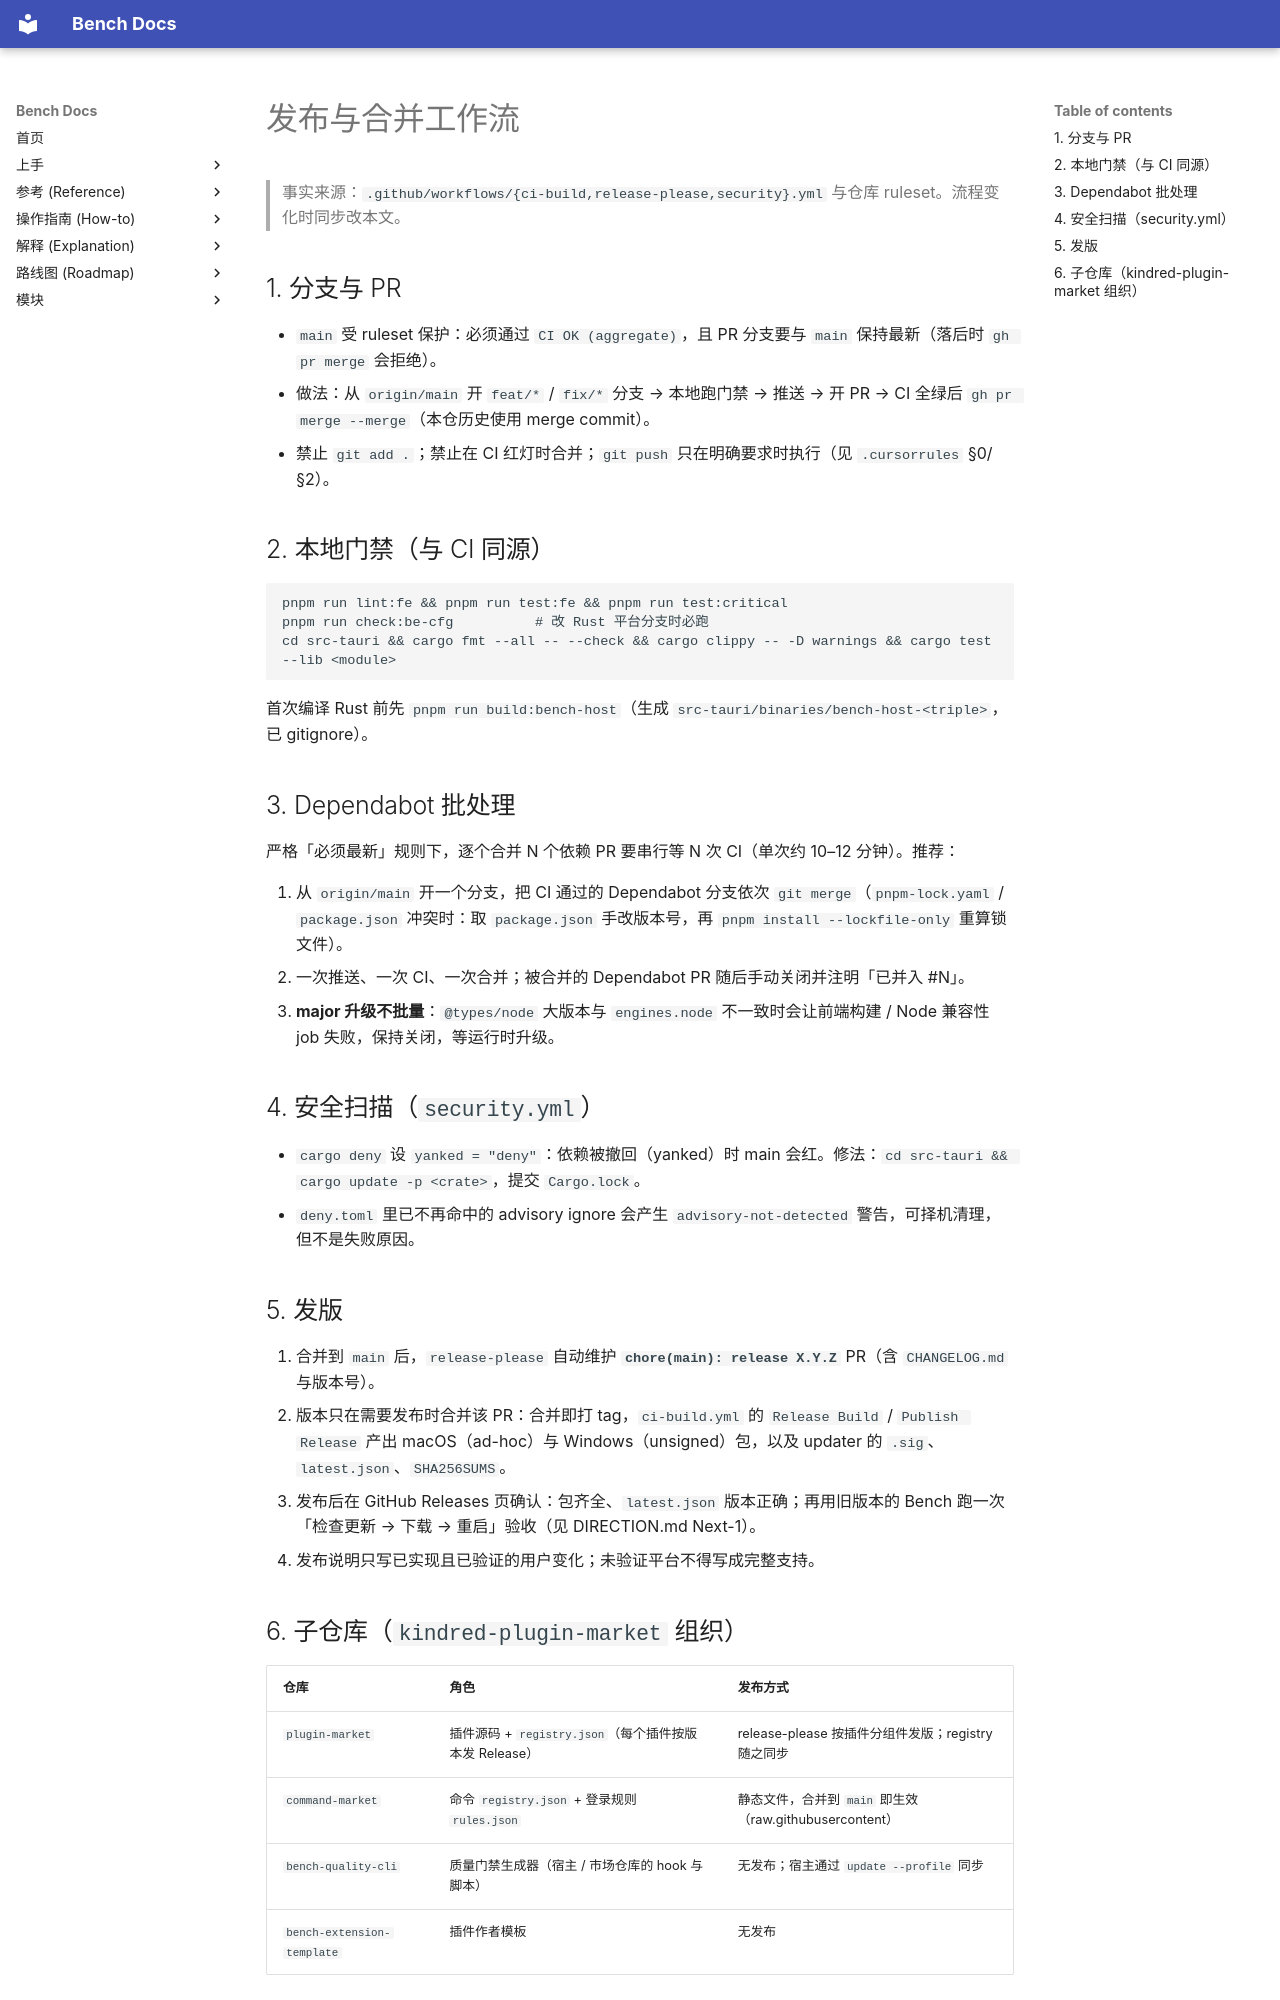

repository: indredK/bench · page: how-to/release-workflow/index.html · generator: mkdocs

# 发布与合并工作流

> 事实来源：`.github/workflows/{ci-build,release-please,security}.yml` 与仓库 ruleset。流程变化时同步改本文。

## 1. 分支与 PR

- `main` 受 ruleset 保护：必须通过 `CI OK (aggregate)`，且 PR 分支要与 `main` 保持最新（落后时 `gh pr merge` 会拒绝）。
- 做法：从 `origin/main` 开 `feat/*` / `fix/*` 分支 → 本地跑门禁 → 推送 → 开 PR → CI 全绿后 `gh pr merge --merge`（本仓历史使用 merge commit）。
- 禁止 `git add .`；禁止在 CI 红灯时合并；`git push` 只在明确要求时执行（见 `.cursorrules` §0/§2）。

## 2. 本地门禁（与 CI 同源）

```bash
pnpm run lint:fe && pnpm run test:fe && pnpm run test:critical
pnpm run check:be-cfg          # 改 Rust 平台分支时必跑
cd src-tauri && cargo fmt --all -- --check && cargo clippy -- -D warnings && cargo test --lib <module>
```

首次编译 Rust 前先 `pnpm run build:bench-host`（生成 `src-tauri/binaries/bench-host-<triple>`，已 gitignore）。

## 3. Dependabot 批处理

严格「必须最新」规则下，逐个合并 N 个依赖 PR 要串行等 N 次 CI（单次约 10–12 分钟）。推荐：

1. 从 `origin/main` 开一个分支，把 CI 通过的 Dependabot 分支依次 `git merge`（`pnpm-lock.yaml` / `package.json` 冲突时：取 `package.json` 手改版本号，再 `pnpm install --lockfile-only` 重算锁文件）。
2. 一次推送、一次 CI、一次合并；被合并的 Dependabot PR 随后手动关闭并注明「已并入 #N」。
3. **major 升级不批量**：`@types/node` 大版本与 `engines.node` 不一致时会让前端构建 / Node 兼容性 job 失败，保持关闭，等运行时升级。

## 4. 安全扫描（`security.yml`）

- `cargo deny` 设 `yanked = "deny"`：依赖被撤回（yanked）时 main 会红。修法：`cd src-tauri && cargo update -p <crate>`，提交 `Cargo.lock`。
- `deny.toml` 里已不再命中的 advisory ignore 会产生 `advisory-not-detected` 警告，可择机清理，但不是失败原因。

## 5. 发版

1. 合并到 `main` 后，`release-please` 自动维护 **`chore(main): release X.Y.Z`** PR（含 `CHANGELOG.md` 与版本号）。
2. 版本只在需要发布时合并该 PR：合并即打 tag，`ci-build.yml` 的 `Release Build` / `Publish Release` 产出 macOS（ad-hoc）与 Windows（unsigned）包，以及 updater 的 `.sig`、`latest.json`、`SHA256SUMS`。
3. 发布后在 GitHub Releases 页确认：包齐全、`latest.json` 版本正确；再用旧版本的 Bench 跑一次「检查更新 → 下载 → 重启」验收（见 DIRECTION.md Next-1）。
4. 发布说明只写已实现且已验证的用户变化；未验证平台不得写成完整支持。
